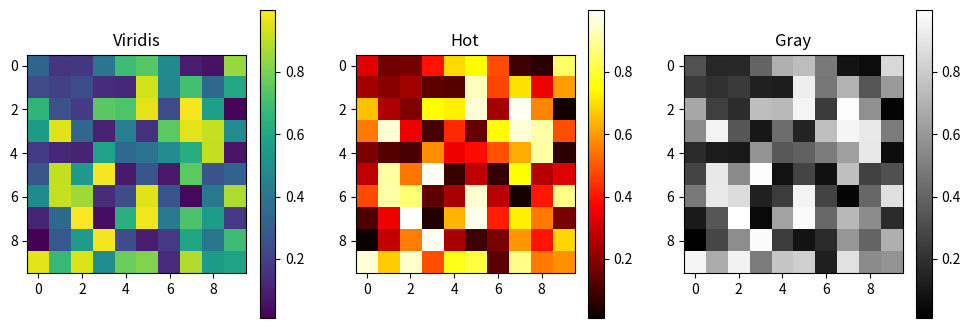

Generate this figure with matplotlib:
import matplotlib.pyplot as plt
import numpy as np

# 创建一个 10x10 的二维数组
data = np.random.rand(10, 10)

# 显示图像，使用不同的颜色映射
plt.figure(figsize=(12, 4))

plt.subplot(1, 3, 1)
plt.imshow(data, cmap='viridis')
plt.colorbar()
plt.title("Viridis")

plt.subplot(1, 3, 2)
plt.imshow(data, cmap='hot')
plt.colorbar()
plt.title("Hot")

plt.subplot(1, 3, 3)
plt.imshow(data, cmap='gray')
plt.colorbar()
plt.title("Gray")

plt.show()